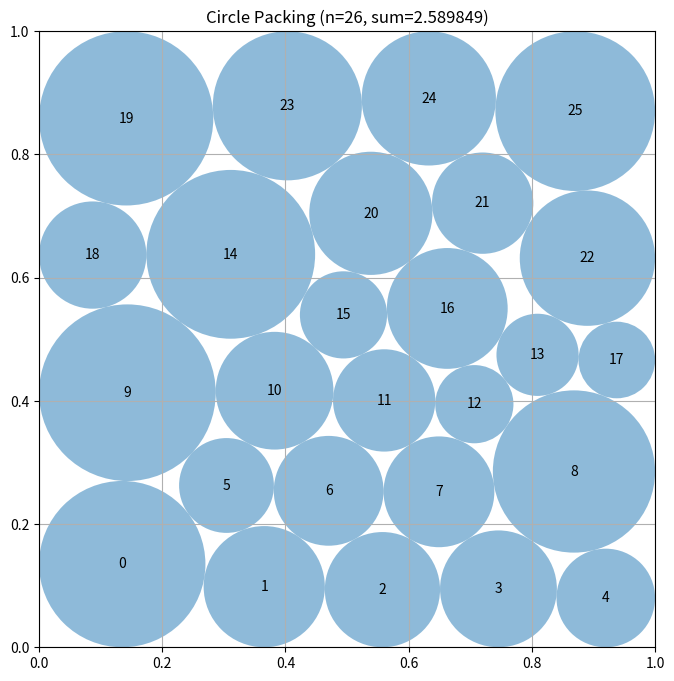

Recreate this plot in Python.
# EVOLVE-BLOCK-START
"""SLSQP optimization with LP refinement for circle packing"""
import numpy as np
from scipy.optimize import minimize, linprog


def construct_packing():
    """
    Joint optimization using SLSQP (Sequential Quadratic Programming).
    SLSQP solves QP subproblems at each iteration, potentially finding
    different local optima than trust-constr's barrier method.
    Variables: 52 position vars + 26 radius vars = 78 total.
    LP refinement ensures optimal radii for final positions.
    """
    n = 26
    best_positions, best_radii, best_sum = None, None, 0
    
    for trial in range(5):  # More trials with SLSQP's faster convergence
        x0 = generate_initial_config(n, trial)
        positions, _ = optimize_slsqp(x0, n)
        radii = solve_radii_lp(positions)
        current_sum = np.sum(radii)
        
        if current_sum > best_sum:
            best_positions, best_radii, best_sum = positions.copy(), radii.copy(), current_sum
    
    return best_positions, best_radii, best_sum


def generate_initial_config(n, trial):
    """Generate initial configuration from hexagonal pattern with perturbations."""
    positions = hexagonal_positions(n)
    if trial > 0:
        np.random.seed(trial * 42)
        positions += np.random.randn(n, 2) * 0.03 * trial
        positions = np.clip(positions, 0.08, 0.92)
    radii = np.ones(n) * 0.095
    return np.concatenate([positions.flatten(), radii])


def hexagonal_positions(n):
    """Generate hexagonal lattice positions for 26 circles."""
    r_base, centers = 0.095, []
    dx, dy = 2.0 * r_base, r_base * np.sqrt(3)
    rows = [(5, 0), (4, 1), (5, 0), (4, 1), (5, 0), (3, 1)]
    y_start = (1.0 - (len(rows)-1)*dy - 2*r_base) / 2 + r_base
    
    for row_idx, (count, x_mult) in enumerate(rows):
        y = y_start + row_idx * dy
        row_width = 2 * r_base * (count - 1) if count > 1 else 0
        x_start = (1.0 - row_width) / 2 + x_mult * r_base
        for col in range(count):
            centers.append([x_start + col * dx, y])
    
    return np.array(centers[:n])


def optimize_slsqp(x0, n):
    """SLSQP optimization with dictionary format constraints."""
    def objective(x):
        return -np.sum(x[52:])
    
    def objective_grad(x):
        grad = np.zeros(78)
        grad[52:] = -1.0
        return grad
    
    def constraints_fun(x):
        pos = x[:52].reshape(n, 2)
        rad = x[52:]
        # Non-overlap: dist(i,j) >= ri + rj  =>  dist - ri - rj >= 0
        non_overlap = [np.linalg.norm(pos[i] - pos[j]) - rad[i] - rad[j]
                       for i in range(n) for j in range(i+1, n)]
        # Boundary: xi - ri >= 0, yi - ri >= 0, 1 - xi - ri >= 0, 1 - yi - ri >= 0
        boundary = []
        for i in range(n):
            boundary.extend([pos[i, 0] - rad[i],      # xi - ri >= 0
                            pos[i, 1] - rad[i],        # yi - ri >= 0
                            1 - pos[i, 0] - rad[i],    # 1 - xi - ri >= 0
                            1 - pos[i, 1] - rad[i]])    # 1 - yi - ri >= 0
        return np.array(non_overlap + boundary)
    
    constraints = {'type': 'ineq', 'fun': constraints_fun}
    bounds = [(0.01, 0.99)] * 52 + [(0.01, 0.49)] * 26
    
    result = minimize(objective, x0, method='SLSQP',
                     jac=objective_grad, constraints=constraints,
                     bounds=bounds, options={'maxiter': 300, 'ftol': 1e-9})
    
    return result.x[:52].reshape(n, 2), result.x[52:]


def solve_radii_lp(centers):
    """Solve LP for optimal radii given fixed positions."""
    n = len(centers)
    c = -np.ones(n)
    A_list, b_list = [], []
    
    for i in range(n):
        for j in range(i+1, n):
            row = np.zeros(n)
            row[i], row[j] = 1.0, 1.0
            A_list.append(row)
            b_list.append(np.linalg.norm(centers[i] - centers[j]))
    
    for i in range(n):
        row = np.zeros(n)
        row[i] = 1.0
        A_list.append(row)
        b_list.append(min(centers[i, 0], centers[i, 1], 1-centers[i, 0], 1-centers[i, 1]))
    
    result = linprog(c, A_ub=np.array(A_list), b_ub=np.array(b_list),
                    bounds=[(0, None)]*n, method='highs')
    return result.x if result.success else np.zeros(n)


# EVOLVE-BLOCK-END


# This part remains fixed (not evolved)
def run_packing():
    """Run the circle packing constructor for n=26"""
    centers, radii, sum_radii = construct_packing()
    return centers, radii, sum_radii


def visualize(centers, radii):
    """
    Visualize the circle packing

    Args:
        centers: np.array of shape (n, 2) with (x, y) coordinates
        radii: np.array of shape (n) with radius of each circle
    """
    import matplotlib.pyplot as plt
    from matplotlib.patches import Circle

    fig, ax = plt.subplots(figsize=(8, 8))

    # Draw unit square
    ax.set_xlim(0, 1)
    ax.set_ylim(0, 1)
    ax.set_aspect("equal")
    ax.grid(True)

    # Draw circles
    for i, (center, radius) in enumerate(zip(centers, radii)):
        circle = Circle(center, radius, alpha=0.5)
        ax.add_patch(circle)
        ax.text(center[0], center[1], str(i), ha="center", va="center")

    plt.title(f"Circle Packing (n={len(centers)}, sum={sum(radii):.6f})")
    plt.show()


if __name__ == "__main__":
    centers, radii, sum_radii = run_packing()
    print(f"Sum of radii: {sum_radii}")
    # AlphaEvolve improved this to 2.635

    # Uncomment to visualize:
    visualize(centers, radii)
